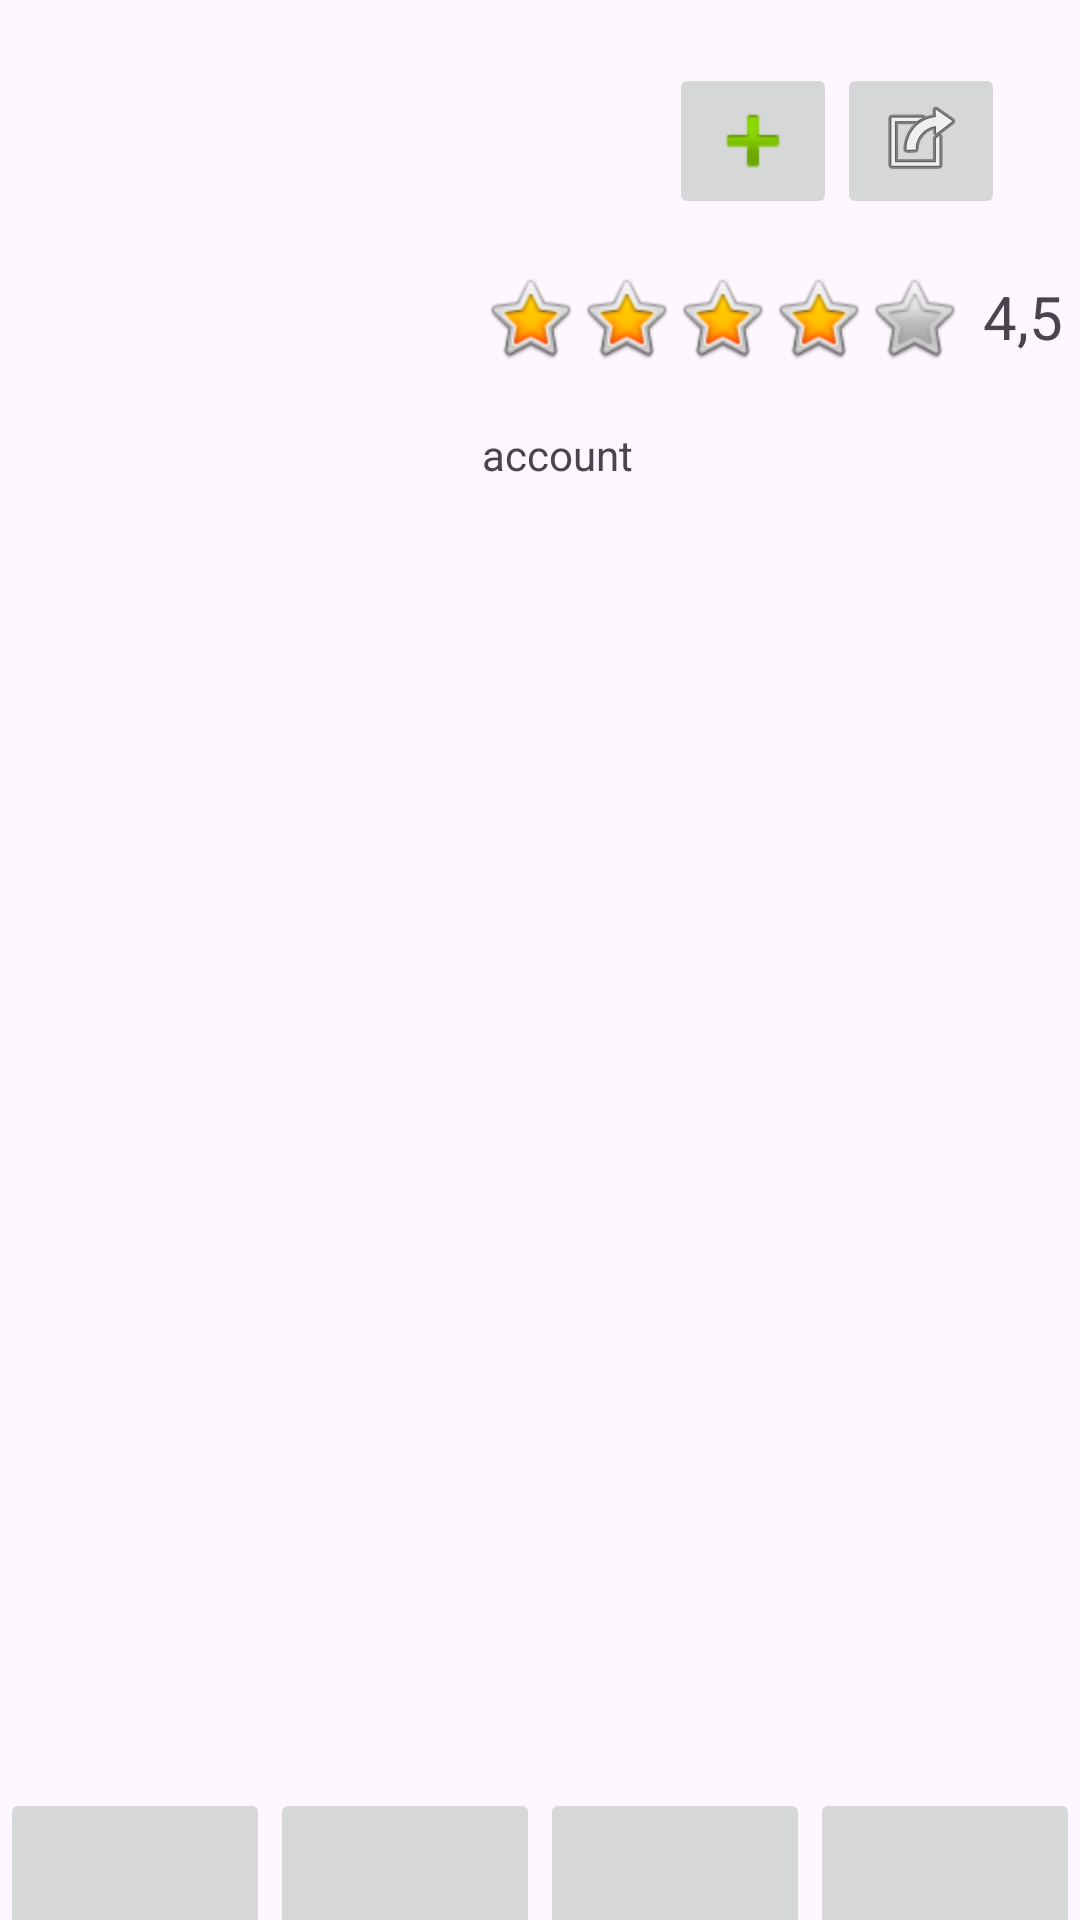

Produce the Android XML layout that renders to this screen, including the resource entries it uses.
<!-- AndroidManifest.xml: application theme Theme.Project_Samsung -->
<!-- res/layout/activity_account.xml -->
<?xml version="1.0" encoding="utf-8"?>
<androidx.constraintlayout.widget.ConstraintLayout xmlns:android="http://schemas.android.com/apk/res/android"
    xmlns:app="http://schemas.android.com/apk/res-auto"
    xmlns:tools="http://schemas.android.com/tools"
    android:id="@+id/main"
    android:layout_width="match_parent"
    android:layout_height="match_parent"
    android:orientation="horizontal"
    tools:context=".Account"
    tools:ignore="DuplicateIds">


        <ImageButton
            android:id="@+id/imageButtonAccountAccount"
            android:layout_width="0dp"
            app:layout_constraintWidth_percent="0.25"
            android:layout_height="57dp"
            app:layout_constraintBottom_toBottomOf="parent"
            app:layout_constraintStart_toEndOf="@+id/imageButtonAccountCourse"
            app:layout_constraintTop_toTopOf="@+id/imageButtonAccountCourse"
            app:layout_constraintVertical_bias="0.0"
            app:srcCompat="@drawable/ic_launcher_foreground"
            tools:ignore="SpeakableTextPresentCheck" />

        <ImageButton
            android:id="@+id/imageButtonAccountCourse"
            android:layout_width="0dp"
            android:layout_height="57dp"
            app:layout_constraintWidth_percent="0.25"
            app:layout_constraintBottom_toBottomOf="@+id/imageButtonAccountForum"
            app:layout_constraintStart_toEndOf="@+id/imageButtonAccountForum"
            app:layout_constraintTop_toTopOf="@+id/imageButtonAccountForum"
            app:layout_constraintVertical_bias="0.0"
            app:srcCompat="@drawable/ic_launcher_foreground"
            tools:ignore="SpeakableTextPresentCheck" />

        <ImageButton
            android:id="@+id/imageButtonAccountForum"
            android:layout_width="0dp"
            app:layout_constraintWidth_percent="0.25"
            android:layout_height="57dp"
            app:layout_constraintBottom_toBottomOf="@+id/imageButtonAccountMarket"
            app:layout_constraintStart_toEndOf="@+id/imageButtonAccountMarket"
            app:layout_constraintTop_toTopOf="@+id/imageButtonAccountMarket"
            app:layout_constraintVertical_bias="1.0"
            app:srcCompat="@drawable/ic_launcher_foreground"
            tools:ignore="SpeakableTextPresentCheck" />

        <ImageView
            android:id="@+id/imageView13"
            android:layout_width="wrap_content"
            android:layout_height="wrap_content"
            android:layout_marginTop="90dp"
            android:layout_marginEnd="2dp"
            android:layout_weight="1"
            app:layout_constraintEnd_toStartOf="@+id/textView16"
            app:layout_constraintStart_toEndOf="@+id/imageView4"
            app:layout_constraintTop_toTopOf="parent"
            app:srcCompat="@android:drawable/btn_star_big_off" />

        <ImageView
            android:id="@+id/imageView12"
            android:layout_width="wrap_content"
            android:layout_height="wrap_content"
            android:layout_marginTop="90dp"
            android:layout_weight="1"
            app:layout_constraintEnd_toStartOf="@+id/imageView4"
            app:layout_constraintStart_toEndOf="@+id/imageView11"
            app:layout_constraintTop_toTopOf="parent"
            app:srcCompat="@android:drawable/btn_star_big_on" />

        <ImageView
            android:id="@+id/imageView4"
            android:layout_width="wrap_content"
            android:layout_height="wrap_content"
            android:layout_marginTop="90dp"
            android:layout_weight="1"
            app:layout_constraintEnd_toStartOf="@+id/imageView13"
            app:layout_constraintStart_toEndOf="@+id/imageView12"
            app:layout_constraintTop_toTopOf="parent"
            app:srcCompat="@android:drawable/btn_star_big_on" />

        <ImageView
            android:id="@+id/imageView11"
            android:layout_width="wrap_content"
            android:layout_height="wrap_content"
            android:layout_marginTop="90dp"
            android:layout_weight="1"
            app:layout_constraintEnd_toStartOf="@+id/imageView12"
            app:layout_constraintStart_toEndOf="@+id/imageView3"
            app:layout_constraintTop_toTopOf="parent"
            app:srcCompat="@android:drawable/btn_star_big_on" />

        <ImageView
            android:id="@+id/imageView3"
            android:layout_width="wrap_content"
            android:layout_height="wrap_content"
            android:layout_marginStart="30dp"
            android:layout_marginTop="90dp"
            android:layout_weight="1"
            app:layout_constraintEnd_toStartOf="@+id/imageView11"
            app:layout_constraintStart_toEndOf="@+id/imageViewAccount"
            app:layout_constraintTop_toTopOf="parent"
            app:srcCompat="@android:drawable/btn_star_big_on" />

        <ImageView
            android:id="@+id/imageViewAccount"
            android:layout_width="135dp"
            android:layout_height="135dp"
            android:layout_marginStart="25dp"
            android:layout_marginTop="64dp"
            android:layout_marginBottom="539dp"
            app:layout_constraintBottom_toBottomOf="parent"
            app:layout_constraintEnd_toStartOf="@+id/imageView3"
            app:layout_constraintStart_toStartOf="parent"
            app:layout_constraintTop_toTopOf="parent"
            tools:srcCompat="@tools:sample/avatars" />

        <TextView
            android:id="@+id/textView16"
            android:layout_width="32dp"
            android:layout_height="29dp"
            android:layout_marginStart="5dp"
            android:layout_marginTop="92dp"
            android:layout_marginEnd="30dp"
            android:text="4,5"
            android:textSize="20sp"
            app:layout_constraintEnd_toEndOf="parent"
            app:layout_constraintStart_toEndOf="@+id/imageView13"
            app:layout_constraintTop_toTopOf="parent" />

        <TextView
            android:id="@+id/textView17"
            android:layout_width="199dp"
            android:layout_height="27dp"
            android:layout_marginStart="30dp"
            android:layout_marginTop="20dp"
            android:text="account"
            app:layout_constraintStart_toEndOf="@+id/imageViewAccount"
            app:layout_constraintTop_toBottomOf="@+id/imageView12" />

        <androidx.recyclerview.widget.RecyclerView
            android:id="@+id/recyclerView"
            android:layout_width="361dp"
            android:layout_height="476dp"
            android:layout_marginStart="25dp"
            android:layout_marginTop="7dp"
            android:layout_marginEnd="30dp"
            android:layout_marginBottom="56dp"
            app:layout_constraintBottom_toBottomOf="parent"
            app:layout_constraintEnd_toEndOf="parent"
            app:layout_constraintHorizontal_bias="0.0"
            app:layout_constraintStart_toStartOf="parent"
            app:layout_constraintTop_toBottomOf="@+id/imageViewAccount"
            tools:ignore="MissingConstraints" />

        <ImageButton
            android:id="@+id/imageButtonAccountMarket"
            android:layout_width="0dp"
            android:layout_height="57dp"
            app:layout_constraintBottom_toBottomOf="parent"
            app:layout_constraintStart_toStartOf="parent"
            app:layout_constraintTop_toBottomOf="@+id/recyclerView"
            app:layout_constraintWidth_percent="0.25"
            app:srcCompat="@drawable/ic_launcher_foreground"
            tools:ignore="SpeakableTextPresentCheck" />

        <ImageButton
            android:id="@+id/imageButtonLogOut"
            android:layout_width="wrap_content"
            android:layout_height="wrap_content"
            android:layout_marginTop="21dp"
            android:layout_marginEnd="25dp"
            app:layout_constraintEnd_toEndOf="parent"
            app:layout_constraintTop_toTopOf="parent"
            app:srcCompat="@android:drawable/ic_menu_set_as" />

        <ImageButton
            android:id="@+id/imageButtonAddPortfoliio"
            android:layout_width="wrap_content"
            android:layout_height="wrap_content"
            app:layout_constraintBottom_toBottomOf="@+id/imageButtonLogOut"
            app:layout_constraintEnd_toStartOf="@+id/imageButtonLogOut"
            app:layout_constraintTop_toTopOf="@+id/imageButtonLogOut"
            app:srcCompat="@android:drawable/ic_input_add" />

</androidx.constraintlayout.widget.ConstraintLayout>
<!-- resources referenced by this layout -->
<resources>
  <style name="Theme.Project_Samsung" parent="Base.Theme.Project_Samsung" />
  <style name="Base.Theme.Project_Samsung" parent="Theme.Material3.DayNight.NoActionBar">
          
          
      </style>
</resources>
